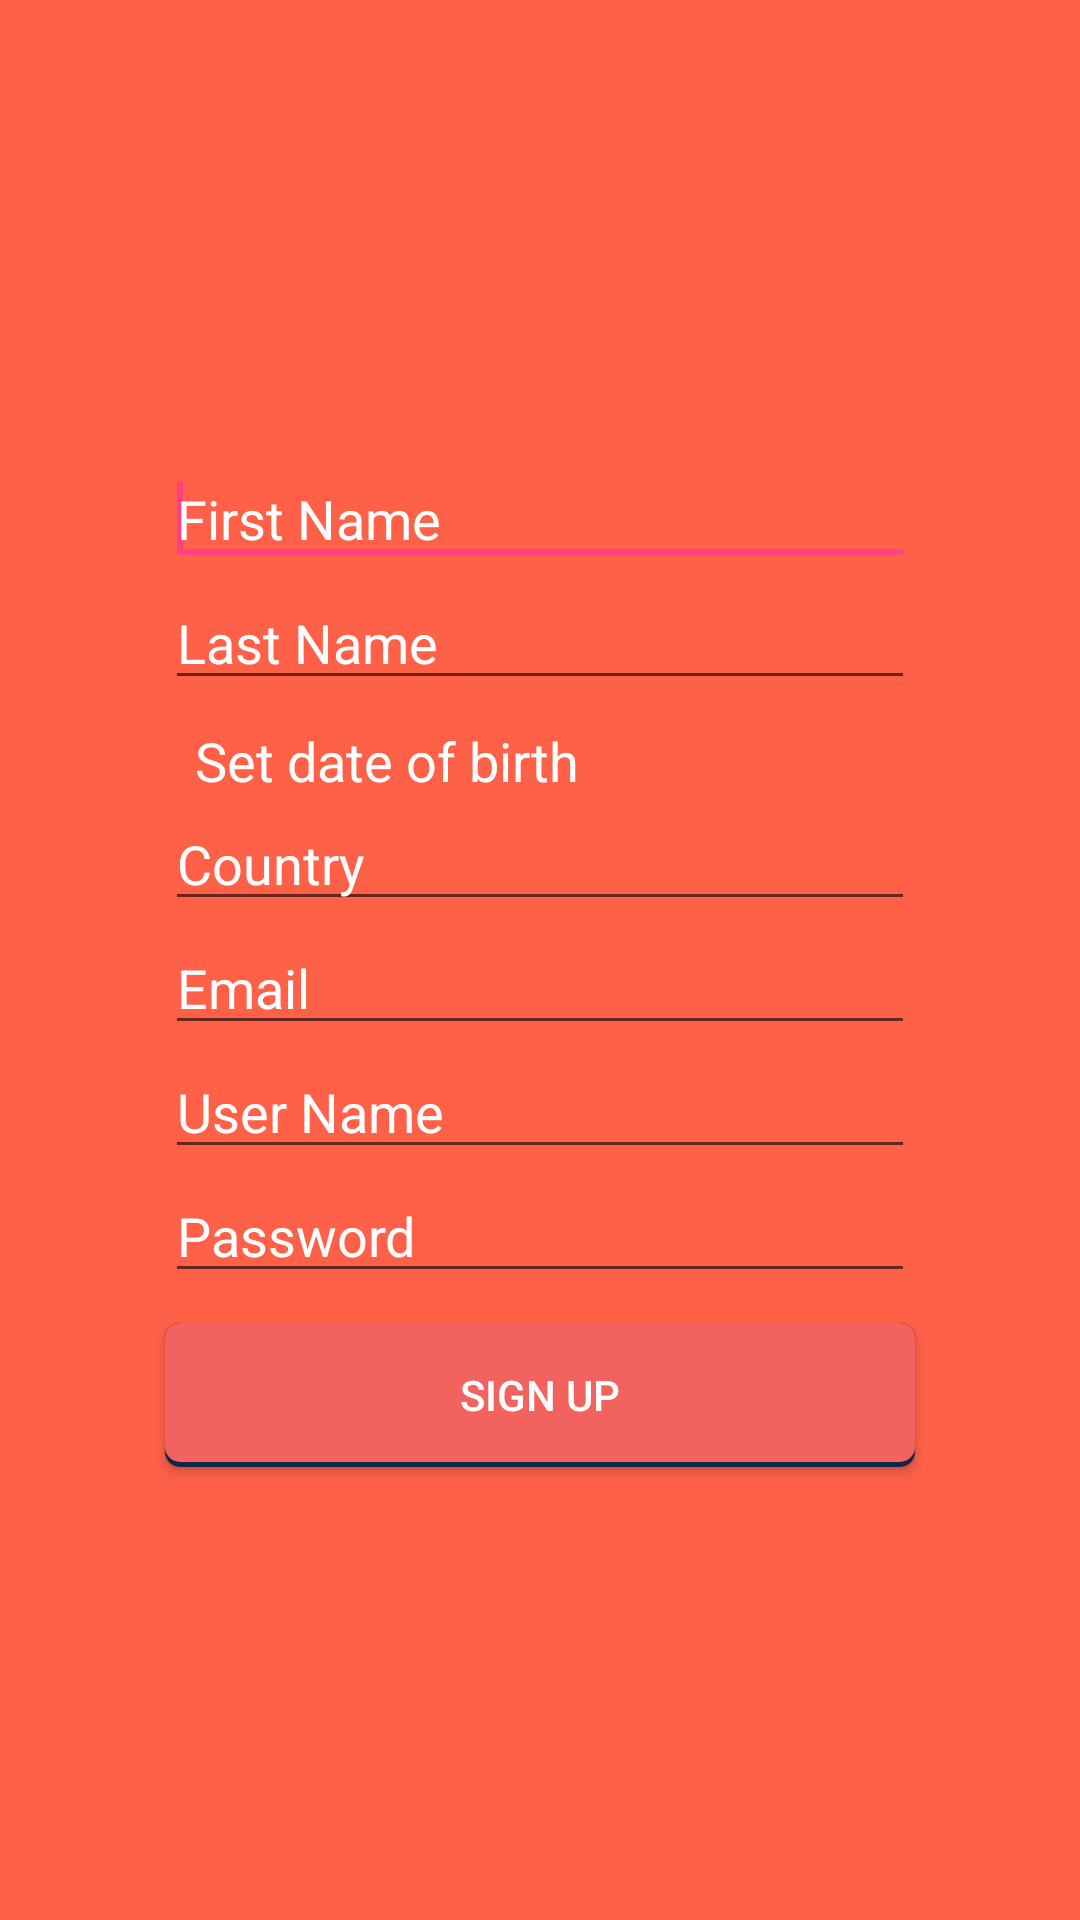

Android layout source for this screen:
<!-- AndroidManifest.xml: application theme AppTheme -->
<!-- res/layout/registraion_layout.xml -->
<?xml version="1.0" encoding="utf-8"?>
<LinearLayout xmlns:android="http://schemas.android.com/apk/res/android"
    android:layout_width="match_parent"
    android:layout_height="match_parent"
    android:orientation="vertical"
    android:gravity="center"
    android:id="@+id/registrationContainer"
    android:background="#ffff6048">

    <EditText
        android:id="@+id/edtFirstname"
        android:layout_width="250sp"
        android:layout_height="wrap_content"
        android:hint="First Name"
        android:ems="10"
        android:textColor="@color/white"
        android:textColorHint="@color/white">
        <requestFocus />
    </EditText>
    <EditText
        android:id="@+id/edtLastname"
        android:layout_width="250sp"
        android:layout_height="wrap_content"
        android:hint="Last Name"
        android:ems="10"
        android:textColor="@color/white"
        android:textColorHint="@color/white">
    </EditText>
    <TextView
        android:id="@+id/txtDOB"
        android:layout_width="250sp"
        android:layout_height="wrap_content"
        android:hint="Set date of birth"
        android:textSize="18sp"
        android:layout_marginLeft="10dp"
        android:layout_marginTop="8dp"
        android:textColor="@color/white"
        android:textColorHint="@color/white">
    </TextView>
    <EditText
        android:id="@+id/edtCountry"
        android:layout_width="250sp"
        android:layout_height="wrap_content"
        android:hint="Country"
        android:ems="10"
        android:textColor="@color/white"
        android:textColorHint="@color/white">
    </EditText>
    
    <EditText
        android:id="@+id/edtEmail"
        android:layout_width="250sp"
        android:layout_height="wrap_content"
        android:hint="Email"
        android:ems="10"
        android:textColor="@color/white"
        android:textColorHint="@color/white">
    </EditText>
    <EditText
        android:id="@+id/edtUsernameReg"
        android:layout_width="250sp"
        android:layout_height="wrap_content"
        android:hint="User Name"
        android:ems="10"
        android:textColor="@color/white"
        android:textColorHint="@color/white">
    </EditText>
    <EditText
        android:id="@+id/edtPasswordReg"
        android:layout_width="250sp"
        android:layout_height="wrap_content"
        android:ems="10"
        android:inputType="textPassword"
        android:hint="Password"
        android:textColor="@color/white"
        android:textColorHint="@color/white"/>

    <Button
        android:id="@+id/btnReg"
        android:layout_width="250sp"
        android:layout_height="wrap_content"
        android:layout_marginTop="10dp"
        android:text="Sign Up"
        android:background="@drawable/button_selector"
        android:textColor="@color/white"/>

</LinearLayout>
<!-- resources referenced by this layout -->
<resources>
  <color name="white">#FFFFFF</color>
  <!-- drawable button_selector: vector/xml drawable (drawable, 2013 chars, omitted) -->
  <style name="AppTheme" parent="Theme.AppCompat.Light.DarkActionBar">
          
          <item name="colorPrimary">@color/colorPrimary</item>
          <item name="colorPrimaryDark">@color/colorPrimaryDark</item>
          <item name="colorAccent">@color/colorAccent</item>
      </style>
  <color name="colorPrimary">#3F51B5</color>
  <color name="colorPrimaryDark">#303F9F</color>
  <color name="colorAccent">#FF4081</color>
</resources>
